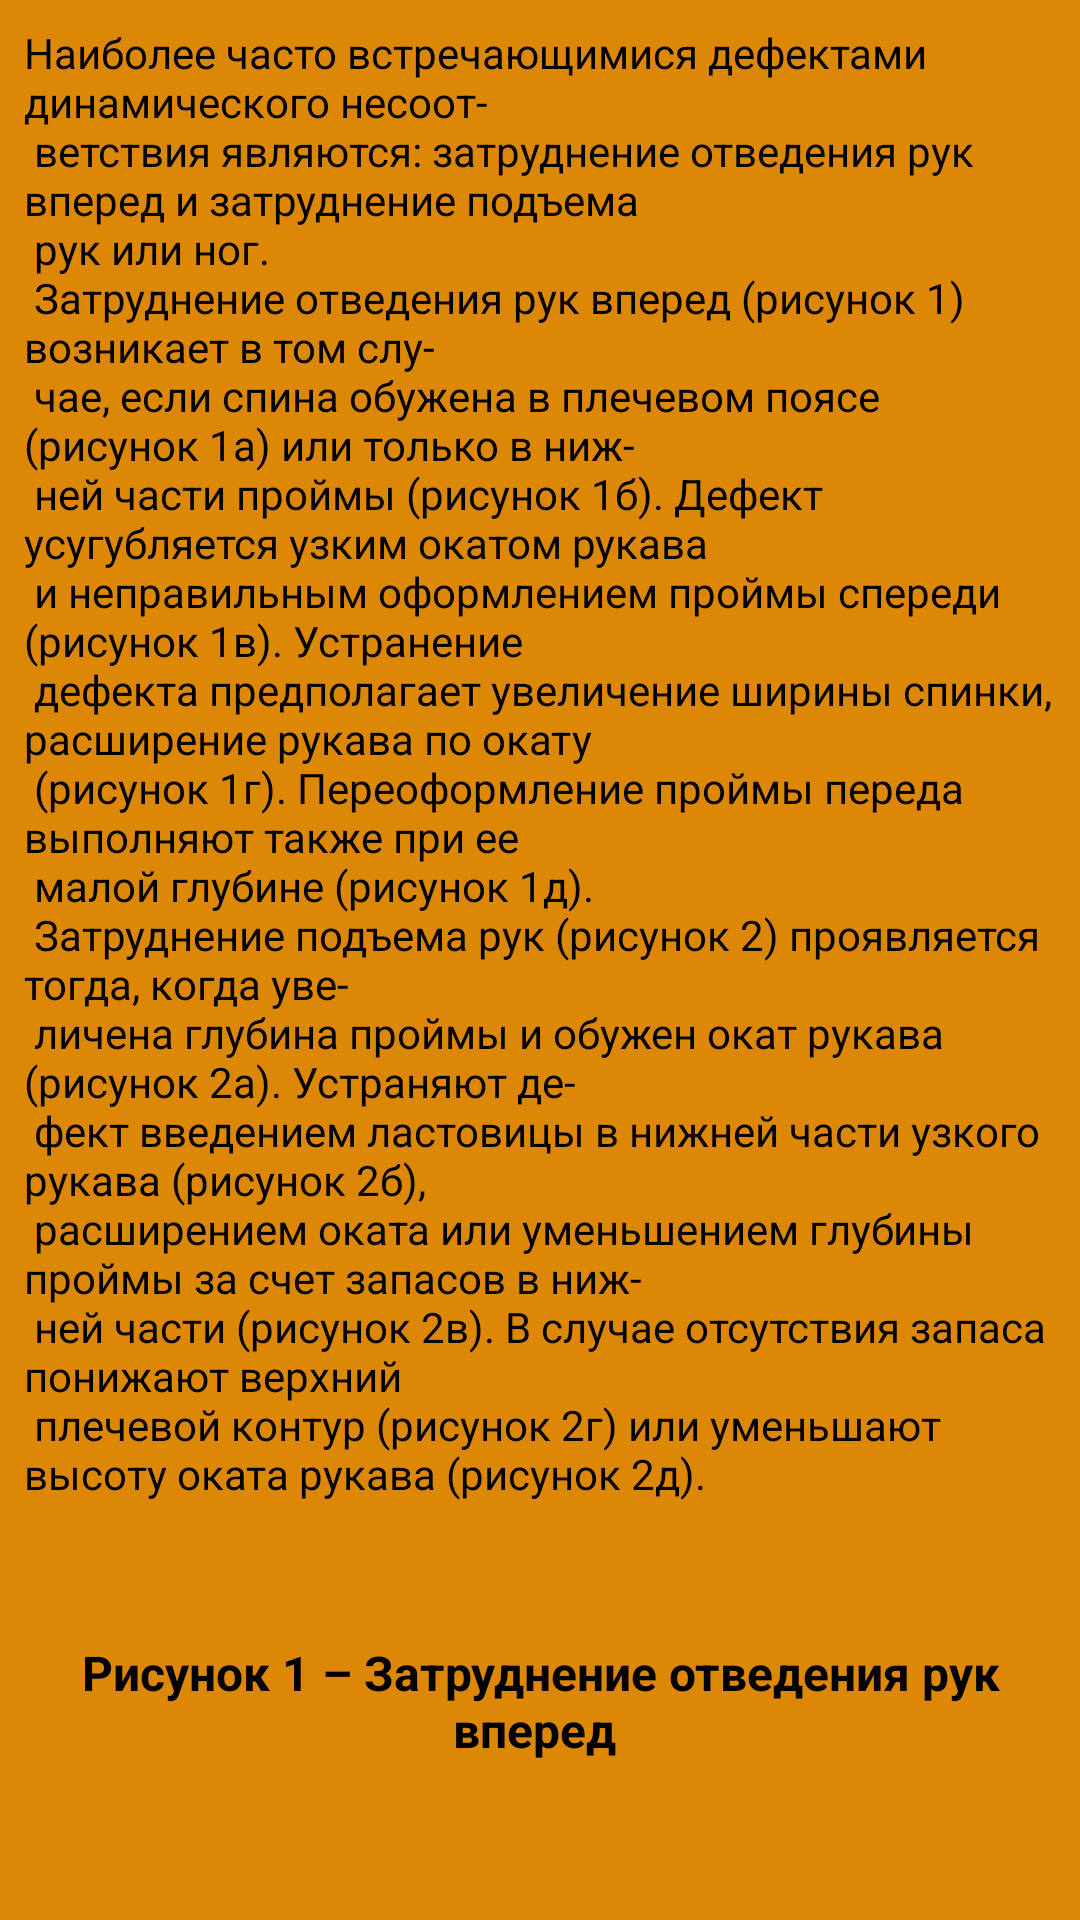

Here is an Android app screen rendered from its layout file. Give the layout XML and the strings, colors and styles it references.
<!-- AndroidManifest.xml: application theme Theme.NewSewingWorkshop -->
<!-- res/layout/fragment_figura.xml -->
<?xml version="1.0" encoding="utf-8"?>
<androidx.constraintlayout.widget.ConstraintLayout xmlns:android="http://schemas.android.com/apk/res/android"
    xmlns:app="http://schemas.android.com/apk/res-auto"
    xmlns:tools="http://schemas.android.com/tools"
    android:layout_width="match_parent"
    android:layout_height="match_parent"
    android:background="@color/orange1"
    tools:context=".fragments.defekti.FiguraFragment" >

    <androidx.core.widget.NestedScrollView
        android:layout_width="match_parent"
        android:layout_height="match_parent"
        android:fillViewport="true"
        app:layout_constraintBottom_toBottomOf="parent"
        app:layout_constraintEnd_toEndOf="parent"
        app:layout_constraintStart_toStartOf="parent"
        app:layout_constraintTop_toTopOf="parent">

        <LinearLayout
            android:layout_width="match_parent"
            android:layout_height="wrap_content"
            android:orientation="vertical">

            <TextView
                android:id="@+id/textView24"
                android:layout_width="match_parent"
                android:layout_height="wrap_content"
                android:padding="8dp"
                android:text="@string/DefektiDvigenie"
                android:textColor="@color/black" />

            <TextView
                android:id="@+id/textView25"
                style="@style/buttons_manual"
                android:layout_width="match_parent"
                android:layout_height="wrap_content"
                android:layout_marginTop="30dp"
                android:padding="8dp"
                android:text="Рисунок 1 – Затруднение отведения рук вперед " />

            <ImageView
                android:id="@+id/imageView30"
                android:layout_width="match_parent"
                android:layout_height="231dp"
                android:padding="8dp"
                android:src="@drawable/image8" />

            <TextView
                android:id="@+id/textView26"
                style="@style/buttons_manual"
                android:layout_width="match_parent"
                android:layout_height="wrap_content"
                android:layout_marginTop="30dp"
                android:padding="8dp"
                android:text="Рисунок 2 – Затруднение подъема рук " />

            <ImageView
                android:id="@+id/imageView31"
                android:layout_width="match_parent"
                android:layout_height="wrap_content"
                android:padding="8dp"
                android:src="@drawable/image9" />
        </LinearLayout>
    </androidx.core.widget.NestedScrollView>
</androidx.constraintlayout.widget.ConstraintLayout>
<!-- resources referenced by this layout -->
<resources>
  <color name="black">#FF000000</color>
  <color name="orange1">#DD8707</color>
  <string name="DefektiDvigenie">
          Наиболее  часто  встречающимися  дефектами  динамического  несоот-\n
          ветствия  являются: затруднение  отведения  рук  вперед  и  затруднение  подъема\n
          рук или ног.\n
          Затруднение отведения рук вперед (рисунок 1) возникает в том слу-\n
          чае, если спина обужена в плечевом поясе (рисунок 1а) или только в ниж-\n
          ней части проймы (рисунок 1б). Дефект усугубляется узким окатом рукава\n
          и неправильным оформлением проймы спереди (рисунок 1в). Устранение\n
          дефекта предполагает увеличение ширины спинки, расширение рукава по окату\n
          (рисунок 1г).  Переоформление  проймы  переда  выполняют  также  при  ее\n
          малой глубине (рисунок 1д).\n
          Затруднение подъема рук (рисунок 2) проявляется тогда, когда уве-\n
          личена глубина проймы и обужен окат рукава (рисунок 2а). Устраняют де-\n
          фект  введением  ластовицы  в  нижней  части  узкого  рукава (рисунок 2б),\n
          расширением оката или уменьшением глубины проймы за счет запасов в ниж-\n
          ней  части (рисунок 2в).  В  случае  отсутствия  запаса  понижают  верхний\n
          плечевой контур (рисунок 2г) или уменьшают высоту оката рукава (рисунок 2д).
      </string>
  <style name="buttons_manual">
          <item name="android:textSize">16sp</item>
          <item name="android:textStyle">bold</item>
          <item name="android:textColor">@color/black</item>
          <item name="android:gravity">center</item>
          <item name="android:layout_width">0dp</item>
          <item name="android:layout_height">0dp</item>
      </style>
  <style name="Theme.NewSewingWorkshop" parent="Theme.MaterialComponents.DayNight.NoActionBar">
          
          <item name="colorPrimary">@color/purple_500</item>
          <item name="colorPrimaryVariant">@color/purple_700</item>
          <item name="colorOnPrimary">@color/white</item>
          
          <item name="colorSecondary">@color/teal_200</item>
          <item name="colorSecondaryVariant">@color/teal_700</item>
          <item name="colorOnSecondary">@color/black</item>
          
          <item name="android:statusBarColor" tools:targetApi="l">?attr/colorPrimaryVariant</item>
          
      </style>
  <color name="purple_500">#FF6200EE</color>
  <color name="purple_700">#37250B</color>
  <color name="white">#FFFFFFFF</color>
  <color name="teal_200">#FF03DAC5</color>
  <color name="teal_700">#FF018786</color>
</resources>
